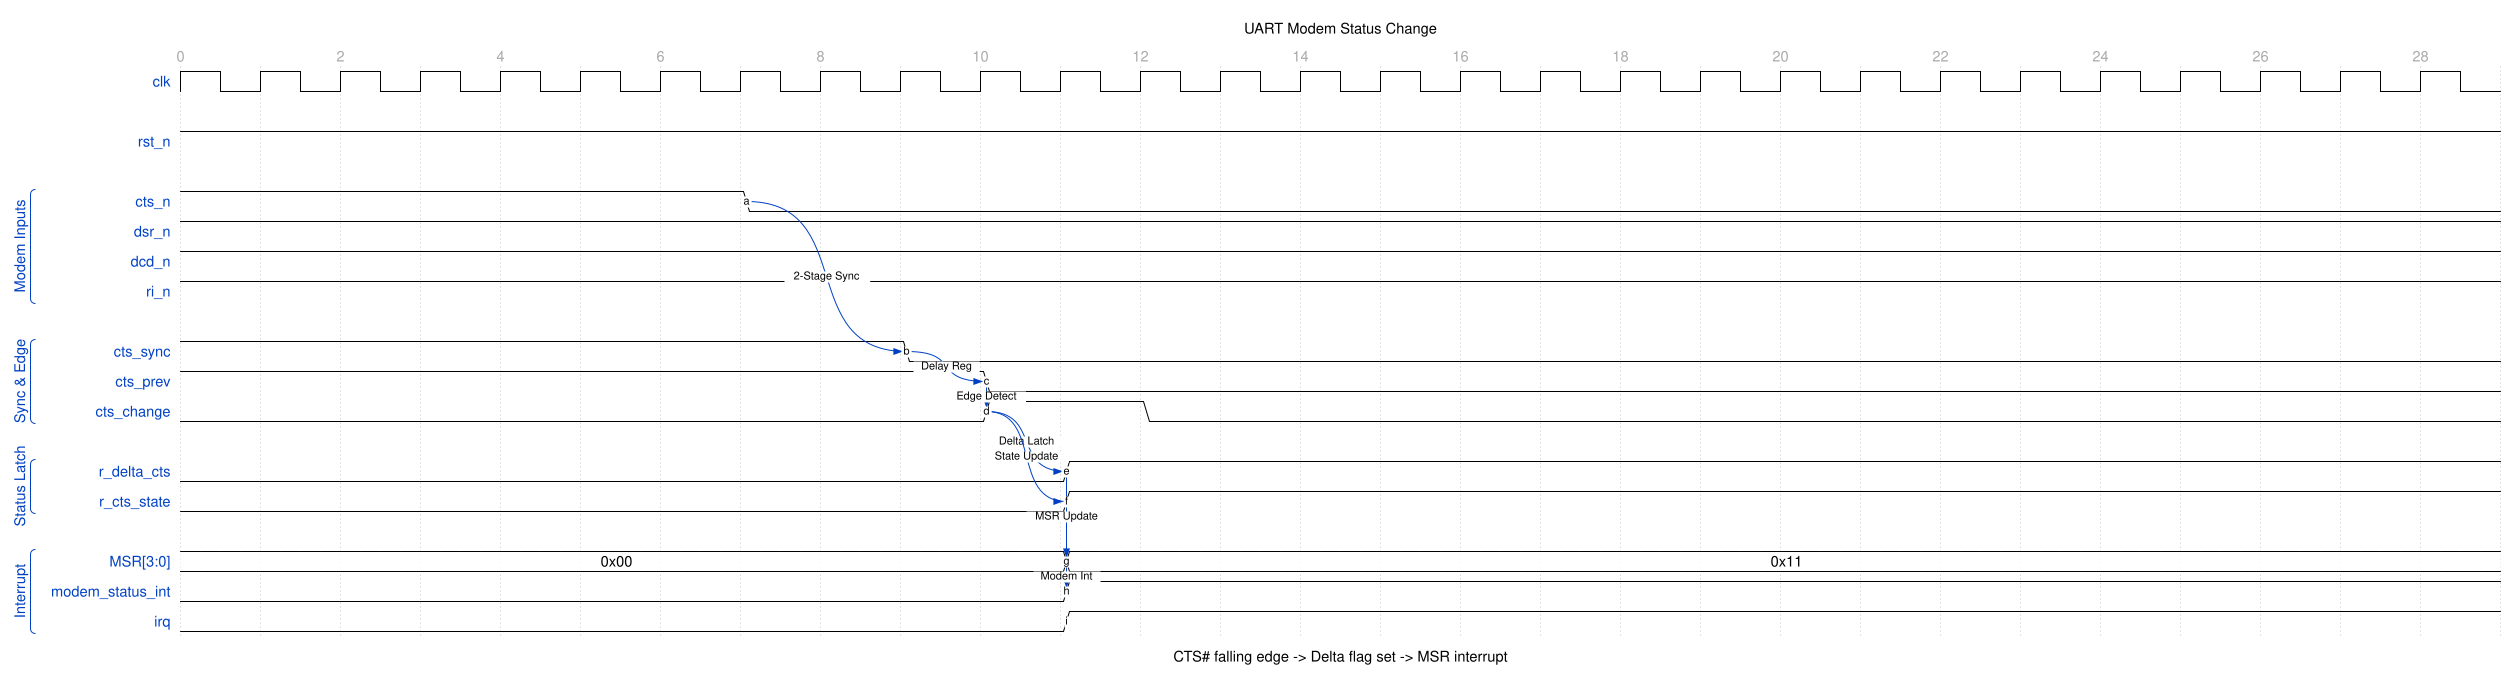

Write the WaveJSON whose rendering is this waveform diagram.

{
  "signal": [
    {
      "name": "clk",
      "wave": "p............................",
      "period": 1.0
    },
    {},
    {
      "name": "rst_n",
      "wave": "1............................"
    },
    {},
    [
      "Modem Inputs",
      {
        "name": "cts_n",
        "wave": "1......0.....................",
        "node": ".......a..................."
      },
      {
        "name": "dsr_n",
        "wave": "1............................"
      },
      {
        "name": "dcd_n",
        "wave": "1............................"
      },
      {
        "name": "ri_n",
        "wave": "1............................"
      }
    ],
    {},
    [
      "Sync & Edge",
      {
        "name": "cts_sync",
        "wave": "1........0...................",
        "node": ".........b..................."
      },
      {
        "name": "cts_prev",
        "wave": "1.........0..................",
        "node": "..........c.................."
      },
      {
        "name": "cts_change",
        "wave": "0.........1.0................",
        "node": "..........d.................."
      }
    ],
    {},
    [
      "Status Latch",
      {
        "name": "r_delta_cts",
        "wave": "0..........1.................",
        "node": "...........e................."
      },
      {
        "name": "r_cts_state",
        "wave": "0..........1.................",
        "node": "...........f................."
      }
    ],
    {},
    [
      "Interrupt",
      {
        "name": "MSR[3:0]",
        "wave": "=..........=.................",
        "data": ["0x00", "0x11"],
        "node": "...........g................."
      },
      {
        "name": "modem_status_int",
        "wave": "0..........1.................",
        "node": "...........h................."
      },
      {
        "name": "irq",
        "wave": "0..........1.................",
        "node": "...........i................."
      }
    ]
  ],
  "head": {
    "text": "UART Modem Status Change",
    "tick": 0,
    "every": 2
  },
  "foot": {
    "text": "CTS# falling edge -> Delta flag set -> MSR interrupt"
  },
  "config": {
    "hscale": 1.5
  },
  "edge": [
    "a~>b 2-Stage Sync",
    "b~>c Delay Reg",
    "c~>d Edge Detect",
    "d~>e Delta Latch",
    "d~>f State Update",
    "e~>g MSR Update",
    "g~>h Modem Int"
  ]
}
